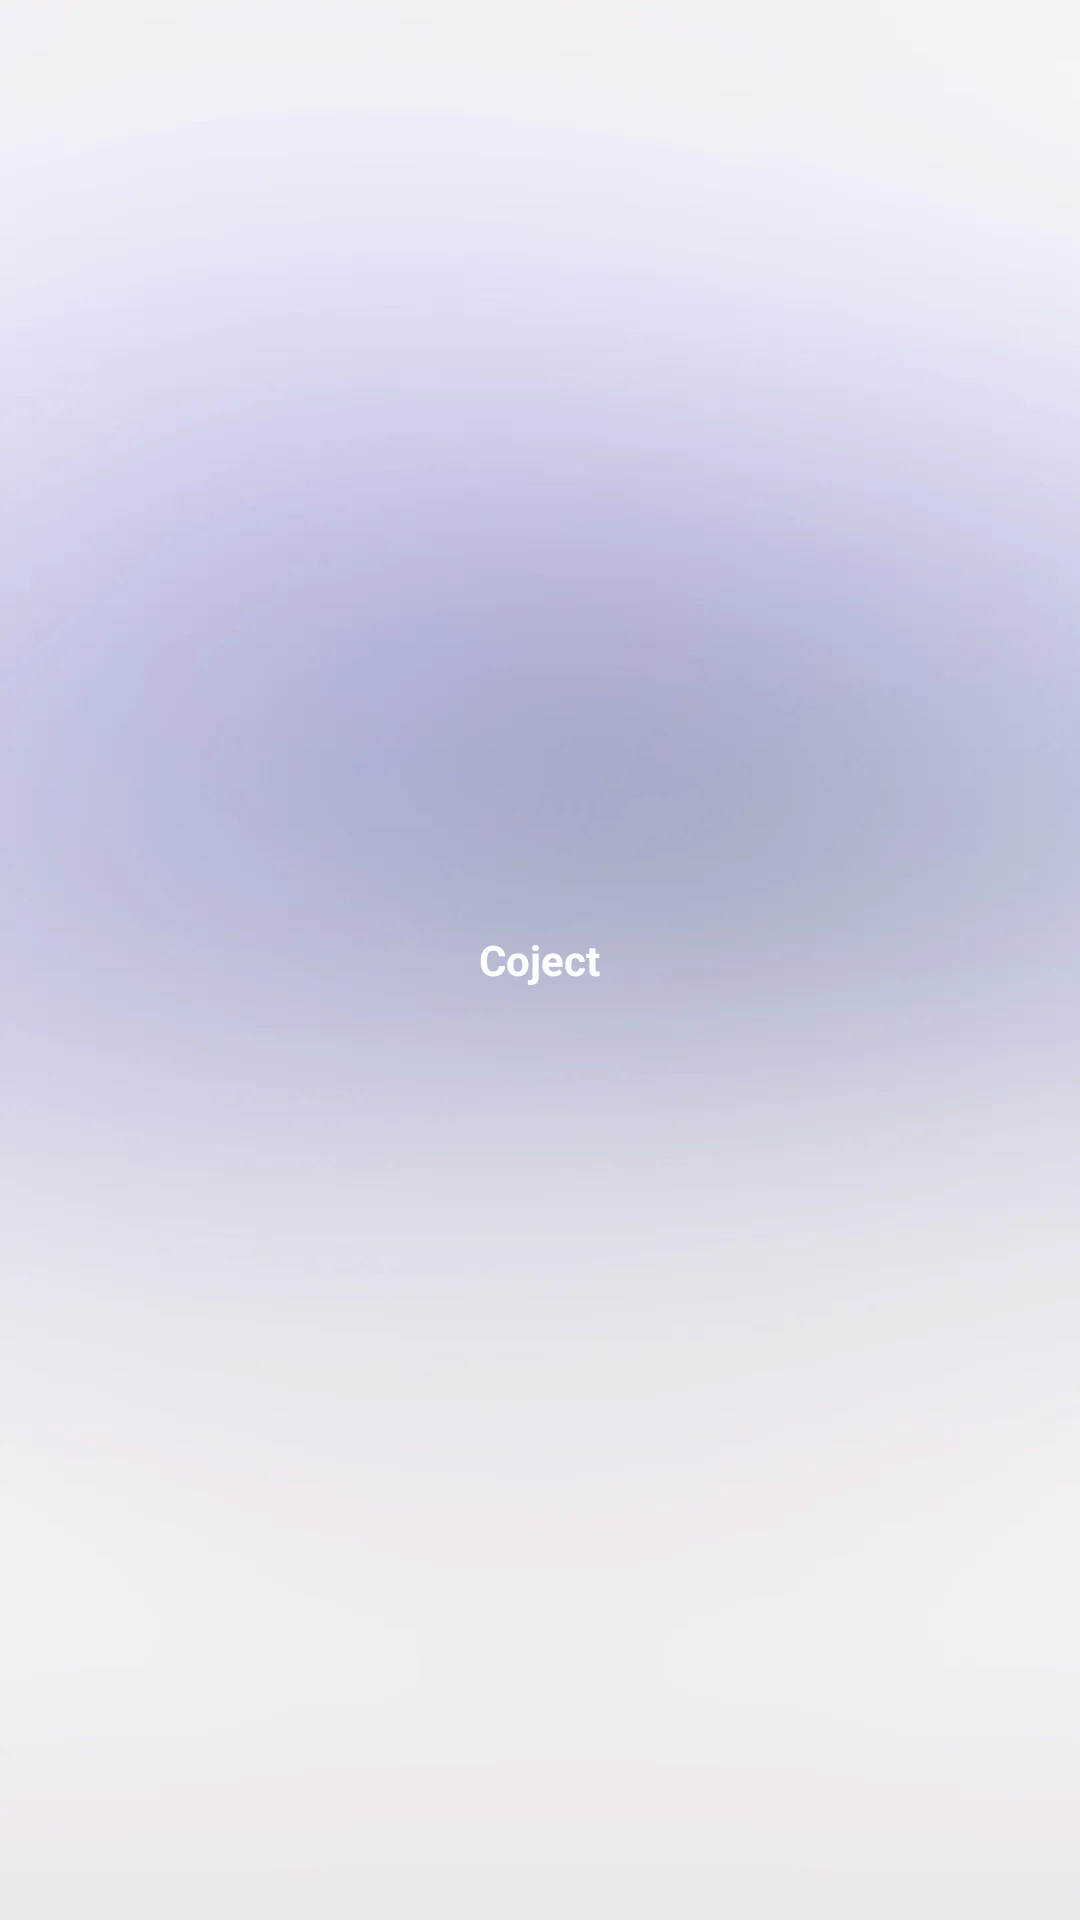

The Android layout XML behind this screen, and the referenced resources:
<!-- AndroidManifest.xml: activity theme Theme.Coject.NoActionBar -->
<!-- res/layout/activity_splash.xml -->
<?xml version="1.0" encoding="utf-8"?>
<LinearLayout
    xmlns:android="http://schemas.android.com/apk/res/android"
    xmlns:app="http://schemas.android.com/apk/res-auto"
    xmlns:tools="http://schemas.android.com/tools"
    android:layout_width="match_parent"
    android:layout_height="match_parent"
    android:background="@drawable/background_image"
    android:gravity="center"
    tools:context=".activities.SplashActivity">
    <TextView
        android:id="@+id/tv_app_name"
        android:layout_width="wrap_content"
        android:layout_height="wrap_content"
        android:gravity="center"
        android:text="@string/app_name"
        android:textColor="@android:color/white"
        android:textSize="@dimen/splash_screen_title_text_size"
        android:textStyle="bold" />
</LinearLayout>
<!-- resources referenced by this layout -->
<resources>
  <!-- drawable background_image: jpg bitmap (drawable, 46611 bytes) -->
  <string name="app_name">Coject</string>
  <style name="Theme.Coject.NoActionBar">
          <item name="windowActionBar">false</item>
          <item name="windowNoTitle">true</item>
      </style>
</resources>
